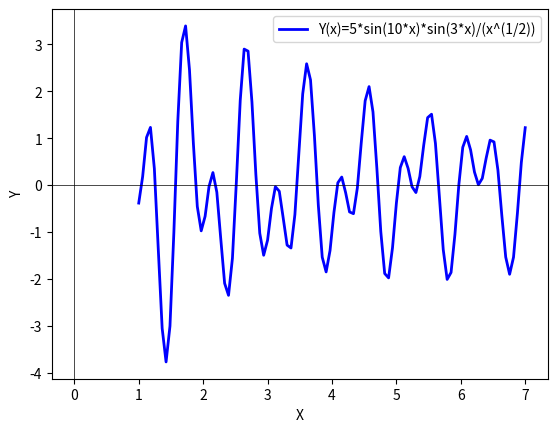

Write Python code to recreate this figure.
import numpy as np
import matplotlib.pyplot as plt
def func(x):
    return 5 * np.sin(10 * x) * np.sin(3 * x) / np.sqrt(x)
x = np.linspace(1, 7, 100)
y = func(x)
plt.plot(x, y, linestyle='-', color='blue', linewidth=2, label='Y(x)=5*sin(10*x)*sin(3*x)/(x^(1/2))')
plt.axhline(0, color='black', linewidth=0.5)
plt.axvline(0, color='black', linewidth=0.5)
plt.xlabel('X')
plt.ylabel('Y')
plt.legend()
plt.show()